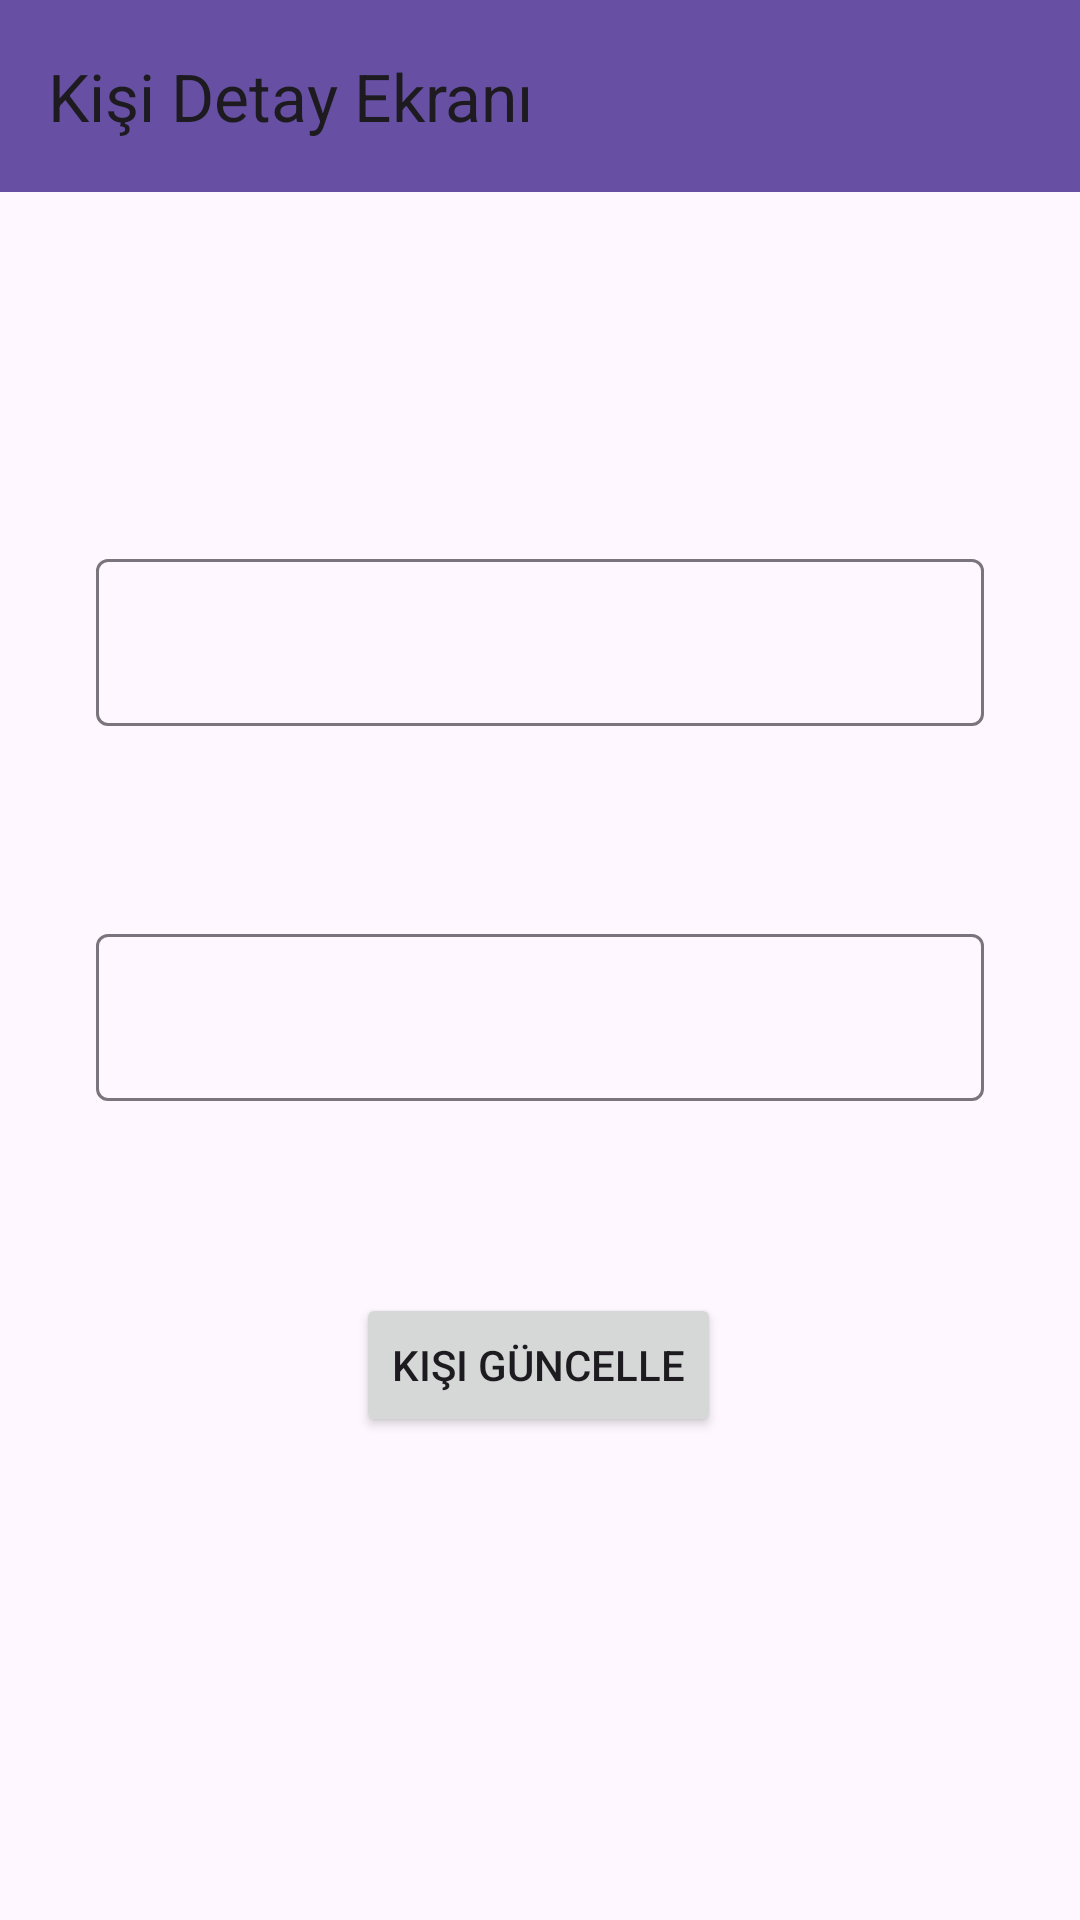

Android layout source for this screen:
<!-- AndroidManifest.xml: application theme Theme.KisilerUygulamasiV3 -->
<!-- res/layout/fragment_kisi_detay.xml -->
<?xml version="1.0" encoding="utf-8"?>
<layout xmlns:android="http://schemas.android.com/apk/res/android"
    xmlns:app="http://schemas.android.com/apk/res-auto"
    xmlns:tools="http://schemas.android.com/tools">

    <data>
        <variable
            name="gelenKisi"
            type="com.example.kisileruygulamasiv3.data.entity.Kisiler" />
        <variable
            name="kisiDetayFragment"
            type="com.example.kisileruygulamasiv3.ui.fragments.KisiDetayFragment" />
    </data>

    <androidx.constraintlayout.widget.ConstraintLayout
        android:layout_width="match_parent"
        android:layout_height="match_parent"
        tools:context=".ui.fragments.KisiDetayFragment">


        <androidx.appcompat.widget.Toolbar
            android:id="@+id/toolbarDetay"
            android:layout_width="0dp"
            android:layout_height="wrap_content"
            android:background="?attr/colorPrimary"
            android:minHeight="?attr/actionBarSize"
            android:theme="?attr/actionBarTheme"
            app:title="Kişi Detay Ekranı"
            app:layout_constraintEnd_toEndOf="parent"
            app:layout_constraintStart_toStartOf="parent"
            app:layout_constraintTop_toTopOf="parent" />

        <com.google.android.material.textfield.TextInputLayout
            android:id="@+id/textInputLayout3"
            android:layout_width="0dp"
            android:layout_height="wrap_content"
            android:layout_marginStart="32dp"
            android:layout_marginTop="117dp"
            android:layout_marginEnd="32dp"
            app:layout_constraintEnd_toEndOf="parent"
            app:layout_constraintStart_toStartOf="parent"
            app:layout_constraintTop_toBottomOf="@+id/toolbarDetay">

            <com.google.android.material.textfield.TextInputEditText
                android:id="@+id/kisiAdDetayEditText"
                android:layout_width="match_parent"
                android:layout_height="wrap_content"
                android:text="@{gelenKisi.kisi_ad}"
                />
        </com.google.android.material.textfield.TextInputLayout>

        <com.google.android.material.textfield.TextInputLayout
            android:id="@+id/textInputLayout4"
            android:layout_width="0dp"
            android:layout_height="wrap_content"
            android:layout_marginStart="32dp"
            android:layout_marginTop="64dp"
            android:layout_marginEnd="32dp"
            app:layout_constraintEnd_toEndOf="parent"
            app:layout_constraintStart_toStartOf="parent"
            app:layout_constraintTop_toBottomOf="@+id/textInputLayout3">

            <com.google.android.material.textfield.TextInputEditText
                android:id="@+id/kisiTelDetayEditText"
                android:layout_width="match_parent"
                android:layout_height="wrap_content"
                android:text="@{gelenKisi.kisi_tel}"
                />
        </com.google.android.material.textfield.TextInputLayout>

        <Button
            android:id="@+id/guncelleButton"
            android:layout_width="wrap_content"
            android:layout_height="wrap_content"
            android:layout_marginStart="161dp"
            android:layout_marginTop="64dp"
            android:layout_marginEnd="162dp"
            android:text="Kişi Güncelle"
            android:onClick="@{()->kisiDetayFragment.buttonGuncelle(gelenKisi.kisi_id,kisiAdDetayEditText.getText().toString(),kisiTelDetayEditText.getText().toString())}"
            app:layout_constraintEnd_toEndOf="parent"
            app:layout_constraintStart_toStartOf="parent"
            app:layout_constraintTop_toBottomOf="@+id/textInputLayout4" />


    </androidx.constraintlayout.widget.ConstraintLayout>
</layout>
<!-- resources referenced by this layout -->
<resources>
  <style name="Theme.KisilerUygulamasiV3" parent="Base.Theme.KisilerUygulamasiV3" />
  <style name="Base.Theme.KisilerUygulamasiV3" parent="Theme.Material3.DayNight.NoActionBar">
          
          
      </style>
</resources>
